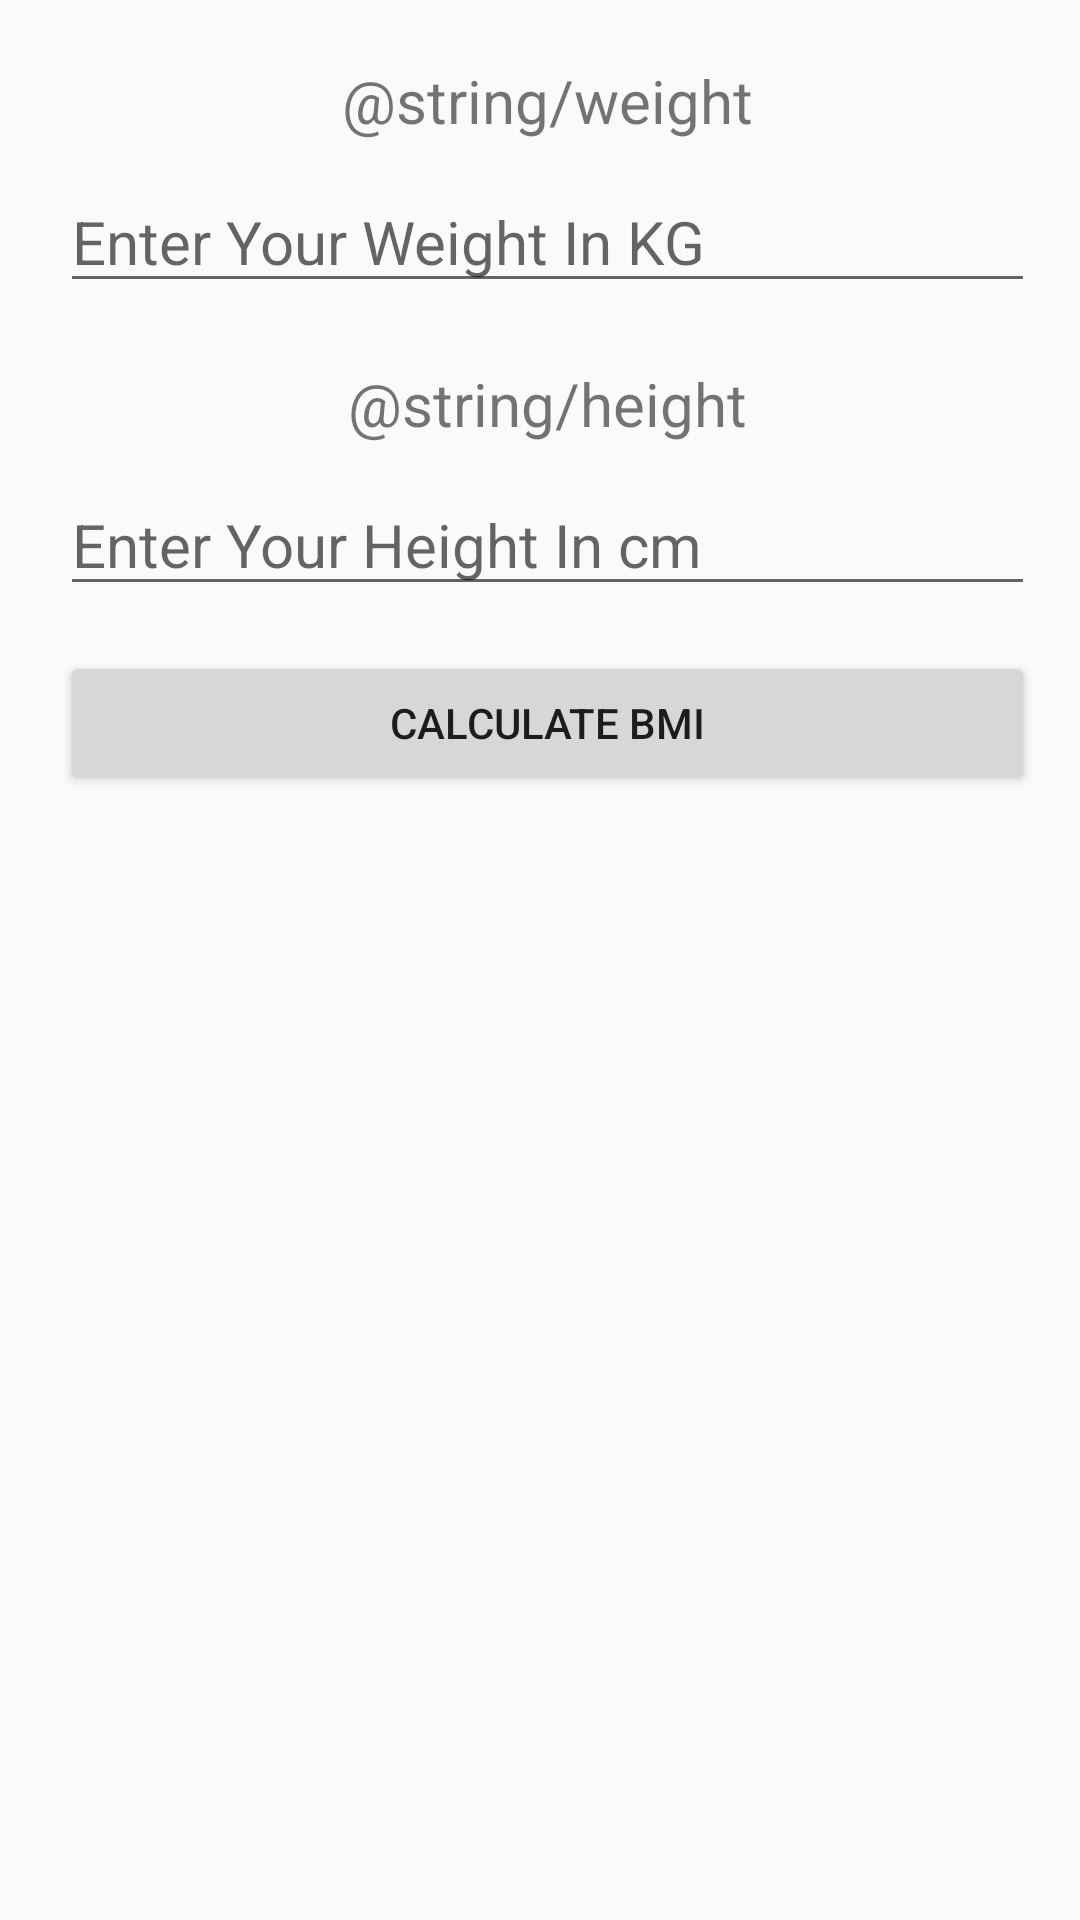

This screen was rendered from an Android layout file. Write that file and the resources it references.
<!-- AndroidManifest.xml: application theme AppTheme -->
<!-- res/layout/activity_bmi__calculator.xml -->
<?xml version="1.0" encoding="utf-8"?>
<LinearLayout
    xmlns:android="http://schemas.android.com/apk/res/android"
    xmlns:app="http://schemas.android.com/apk/res-auto"
    xmlns:tools="http://schemas.android.com/tools"
    android:layout_width="match_parent"
    android:layout_height="match_parent"
    tools:context=".BMI_Calculator">

    <LinearLayout
        android:layout_width="match_parent"
        android:layout_height="match_parent"
        android:orientation="vertical"
        android:paddingLeft="20dp"
        android:paddingRight="15dp"
        tools:layout_editor_absoluteX="144dp"
        tools:layout_editor_absoluteY="0dp">

        <TextView
            android:layout_width="wrap_content"
            android:layout_height="wrap_content"
            android:layout_gravity="center_horizontal"
            android:layout_marginTop="20dp"
            android:text="@string/weight"
            android:textSize="20sp" />

        <EditText
            android:id="@+id/txt_bmi_weight"
            android:layout_width="match_parent"
            android:layout_height="wrap_content"
            android:layout_gravity="center_horizontal"
            android:layout_marginTop="10dp"
            android:ems="6"
            android:inputType="number|numberDecimal"
            android:textSize="20sp"
            android:hint="Enter Your Weight In KG"/>

        <TextView
            android:layout_width="wrap_content"
            android:layout_height="wrap_content"
            android:layout_marginTop="20dp"
            android:layout_gravity="center_horizontal"
            android:text="@string/height"
            android:textSize="20sp" />

        <EditText
            android:id="@+id/txt_bmi_height"
            android:layout_width="match_parent"
            android:layout_height="wrap_content"
            android:layout_gravity="center_horizontal"
            android:layout_marginTop="10dp"
            android:ems="6"
            android:inputType="number|numberDecimal"
            android:textSize="20sp"
            android:hint="Enter Your Height In cm"/>

        <Button
            android:id="@+id/btn_bmi_cal"
            android:layout_width="match_parent"
            android:layout_height="wrap_content"
            android:layout_marginTop="15dp"
            android:text="Calculate BMI"
            android:layout_gravity="center_horizontal"

            />
        <Button
            android:id="@+id/btn_bmi_data_save"
            android:layout_width="match_parent"
            android:layout_height="wrap_content"
            android:layout_marginTop="15dp"
            android:text="Save BMI Result"
            android:visibility="invisible"
            android:layout_gravity="center_horizontal"

            />

        <TextView
            android:id="@+id/txt_bmi_result"
            android:layout_width="wrap_content"
            android:layout_height="wrap_content"
            android:layout_marginTop="15dp"
            android:layout_gravity="center_horizontal"
            android:textSize="20sp" />

        <TextView
            android:id="@+id/txt_bmi_record"
            android:layout_width="wrap_content"
            android:layout_height="wrap_content"
            android:layout_gravity="center_horizontal"
            android:layout_marginTop="30dp"
            android:textSize="20sp" />



    </LinearLayout>

   </LinearLayout>
<!-- resources referenced by this layout -->
<resources>
  <style name="AppTheme" parent="Theme.AppCompat.Light.DarkActionBar">
          
          <item name="colorPrimary">@color/colorPrimary</item>
          <item name="colorPrimaryDark">@color/colorPrimaryDark</item>
          <item name="colorAccent">@color/colorAccent</item>
      </style>
  <color name="colorPrimary">#008577</color>
  <color name="colorPrimaryDark">#00574B</color>
  <color name="colorAccent">#D81B60</color>
</resources>
